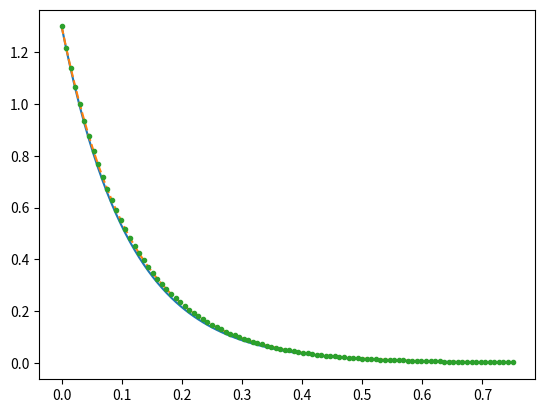

Here is the Python script that generated this plot: (Note: this script raises an exception after producing the figure.)
# -*- coding: utf-8 -*-
import numpy as np
from scipy.optimize import root
import matplotlib.pyplot as plt

times = np.linspace(0,0.75,100)
dt = times[1] - times[0]
y_0 = 1.3
y = [y_0]
b_euler_fixed_iter_vals = [y_0]
b_euler_newton_vals = [y_0]
b_euler_newton_secant_vals = [y_0]
b_euler_root_finder_vals = [y_0]
num_grad = []
act_ans = []
act_grad = []

def func(t):
    return(1.3*np.exp(-9*t))

def func_dt(y):
    return(-9*y)

def b_euler_fixed_iter(t, dt, y):
    N=0
    y_fixed = y
    y_dot = func_dt(y)
    y = y + y_dot*dt
    while(N<10):
        y_dot = func_dt(y)
        y = y_fixed + y_dot*dt
        N+=1
    return(y)

def b_euler_newton(t, dt, y):
    N=0
    y_dot = func_dt(y)
    y_n = y + y_dot*dt
    while(N<10):
        y_n_iter = y_n - ((y-y_n+(dt*func_dt(y_n))) / (-1 + dt*y_n/-9))
        y_n = y_n_iter
        N+=1
    return(y_n, (-1 + dt*y_n/-9))

def b_euler_newton_secant(dt, y_n_old, y_n_old_old, y_n_old_old_old):
    N=0
    y_dot = func_dt(y_n_old)
    y_n = y_n_old + y_dot*dt
    while(N<10):
        #f_prime = (y_n_old - y_n_old_old) / (dt)
        f_prime = -((y_n_old_old-y_n_old+(dt*func_dt(y_n_old))) - (y_n_old_old_old-y_n_old_old+(dt*func_dt(y_n_old_old)))) / (dt)
        y_n_iter = y_n - ((y_n_old-y_n+(dt*func_dt(y_n))) / (f_prime))
        y_n = y_n_iter
        N+=1
    return(y_n, f_prime)

def opt_func(y_n, y, dt):
    return(y-y_n+dt*func_dt(y_n))

def b_euler_root_finder(dt, y_n_old):
    y_dot = func_dt(y_n_old)
    y_n = y_n_old + y_dot*dt
    y_n = root(opt_func, y_n,  args=(y,dt))
    return(y_n.x)


for i in range(len(times)):
    y = b_euler_fixed_iter_vals[i]
    b_euler_fixed_iter_vals.append(b_euler_fixed_iter(times[i], dt, y))

    y = b_euler_newton_vals[i]
    ans, grad = b_euler_newton(times[i], dt, y)
    b_euler_newton_vals.append(ans)
    act_grad.append(grad)
    
    if i>0:
        y = b_euler_newton_secant_vals[i]
        y_old = b_euler_newton_secant_vals[i-1]
        y_old_old = 0# b_euler_newton_secant_vals[i-2]
        ans, grad = b_euler_newton_secant(dt, y, y_old, y_old_old)
        b_euler_newton_secant_vals.append(ans)
        num_grad.append(grad)
    if i==0:
        b_euler_newton_secant_vals.append(y_0 + func_dt(y_0)*dt)
    
    y = b_euler_root_finder_vals[i]
    b_euler_root_finder_vals.append(b_euler_root_finder(dt, y))

    act_ans.append(func(times[i]))

plt.plot(times, act_ans, label='analytic')
plt.plot(times, b_euler_fixed_iter_vals[:-1], '--', label='b_euler fixed-point iter')
plt.plot(times, b_euler_newton_vals[:-1], '.', label='b_euler newton')
plt.plot(times, b_euler_root_finder_vals[:-1], '*', label='b_euler newton root')
#plt.plot(times, b_euler_newton_secant_vals[:-1], '*', label='b_euler newton-secant')
plt.legend(loc='upper right')

#plt.plot(times, act_grad)
#plt.plot(times[:-1], num_grad)
#plt.xlim(0,0.3)
#plt.ylim(-10,-1.000) #-1.001,-1.000